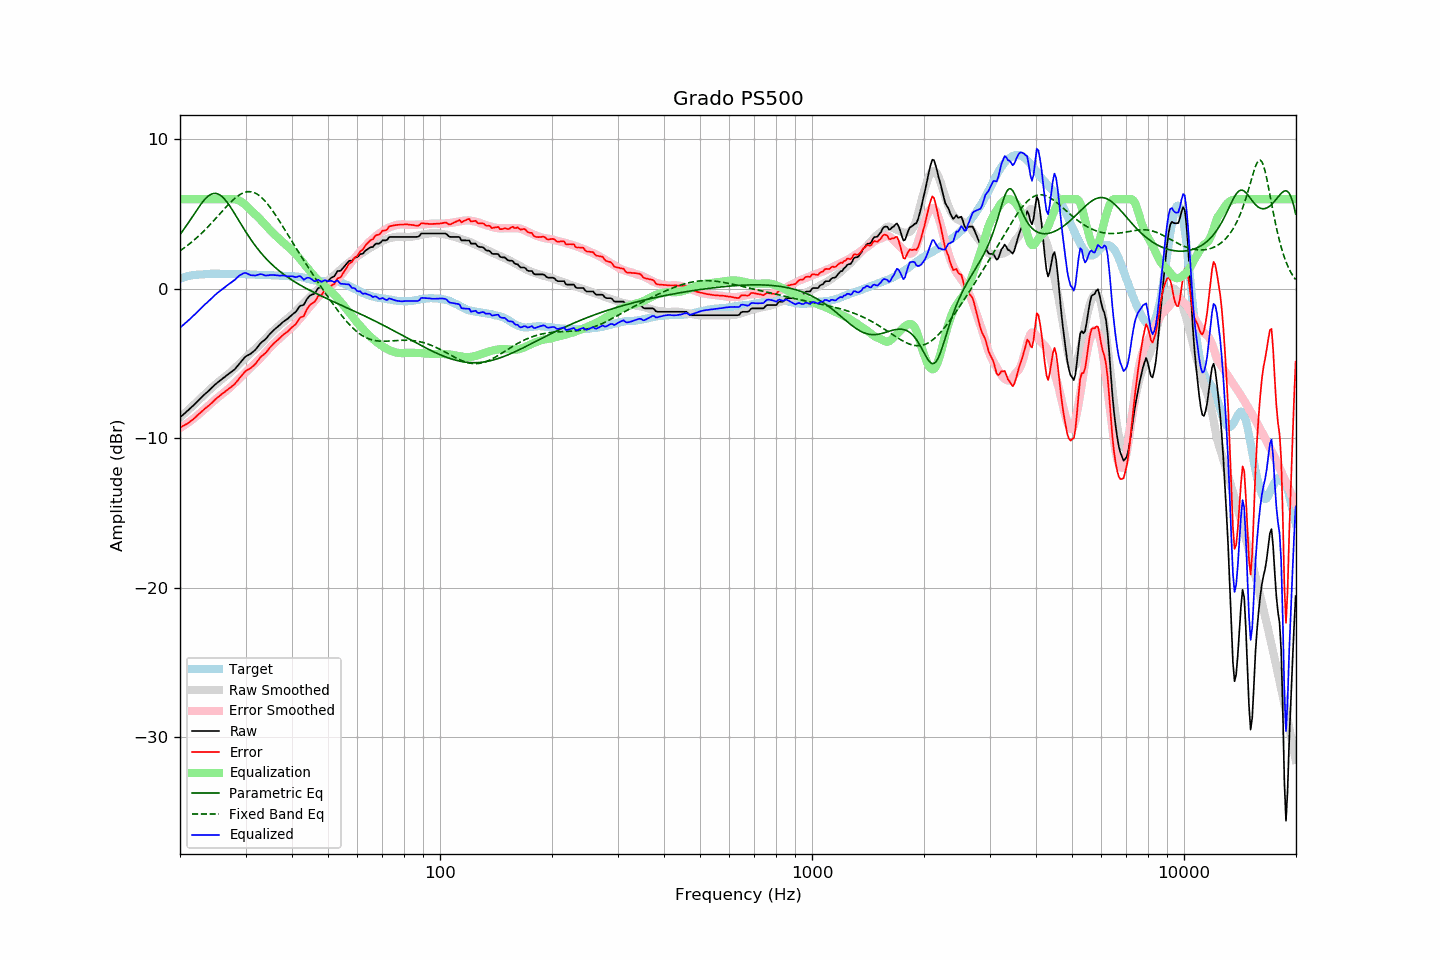

Data behind this chart, as committed beside it:
frequency, raw, error, smoothed, error_smoothed, equalization, parametric_eq, fixed_band_eq, equalized_raw, equalized_smoothed, target
20.00, -8.61, -9.29, -8.63, -9.32, 6.00, 3.63, 2.54, -2.61, -2.63, 0.68
20.20, -8.52, -9.24, -8.53, -9.26, 6.00, 3.77, 2.62, -2.52, -2.53, 0.72
20.40, -8.42, -9.17, -8.43, -9.18, 6.00, 3.92, 2.69, -2.42, -2.43, 0.75
20.61, -8.33, -9.11, -8.33, -9.11, 6.00, 4.07, 2.77, -2.33, -2.33, 0.78
20.81, -8.23, -9.05, -8.23, -9.04, 6.00, 4.23, 2.85, -2.23, -2.23, 0.82
21.02, -8.14, -9.00, -8.13, -8.96, 6.00, 4.39, 2.93, -2.14, -2.13, 0.86
21.23, -8.04, -8.91, -8.03, -8.88, 6.00, 4.55, 3.01, -2.04, -2.03, 0.87
21.44, -7.94, -8.83, -7.93, -8.80, 6.00, 4.71, 3.10, -1.94, -1.93, 0.89
21.66, -7.84, -8.75, -7.82, -8.72, 6.00, 4.87, 3.19, -1.84, -1.82, 0.91
21.87, -7.74, -8.66, -7.72, -8.64, 6.00, 5.04, 3.28, -1.74, -1.72, 0.92
22.09, -7.63, -8.57, -7.62, -8.55, 6.00, 5.20, 3.38, -1.63, -1.62, 0.94
22.31, -7.52, -8.46, -7.52, -8.47, 6.00, 5.36, 3.47, -1.52, -1.52, 0.94
22.54, -7.41, -8.36, -7.42, -8.37, 6.00, 5.51, 3.57, -1.41, -1.42, 0.95
22.76, -7.30, -8.26, -7.31, -8.28, 6.00, 5.66, 3.67, -1.30, -1.31, 0.96
22.99, -7.20, -8.16, -7.21, -8.18, 6.00, 5.80, 3.78, -1.20, -1.21, 0.96
23.22, -7.10, -8.07, -7.11, -8.08, 6.00, 5.93, 3.88, -1.10, -1.11, 0.97
23.45, -7.00, -7.98, -7.00, -7.98, 6.00, 6.05, 3.99, -1.00, -1.00, 0.98
23.69, -6.91, -7.90, -6.90, -7.89, 6.00, 6.15, 4.10, -0.91, -0.90, 0.99
23.92, -6.81, -7.80, -6.80, -7.79, 6.00, 6.24, 4.21, -0.81, -0.80, 1.00
24.16, -6.71, -7.71, -6.70, -7.70, 6.00, 6.31, 4.33, -0.71, -0.70, 1.01
24.40, -6.61, -7.62, -6.60, -7.60, 6.00, 6.35, 4.44, -0.61, -0.60, 1.02
24.65, -6.51, -7.52, -6.51, -7.51, 6.00, 6.38, 4.56, -0.51, -0.51, 1.01
24.89, -6.40, -7.40, -6.41, -7.42, 6.00, 6.38, 4.68, -0.40, -0.41, 1.00
25.14, -6.31, -7.31, -6.32, -7.33, 6.00, 6.37, 4.80, -0.31, -0.32, 1.00
25.39, -6.22, -7.22, -6.23, -7.24, 6.00, 6.33, 4.92, -0.22, -0.23, 1.00
25.65, -6.14, -7.14, -6.15, -7.15, 6.00, 6.26, 5.04, -0.14, -0.15, 1.00
25.91, -6.05, -7.04, -6.06, -7.07, 6.00, 6.18, 5.16, -0.05, -0.06, 0.99
26.16, -5.97, -6.97, -5.98, -6.98, 6.00, 6.08, 5.28, 0.03, 0.02, 1.00
26.43, -5.89, -6.89, -5.90, -6.90, 6.00, 5.97, 5.40, 0.11, 0.10, 1.00
26.69, -5.80, -6.80, -5.81, -6.81, 6.00, 5.83, 5.51, 0.20, 0.19, 1.00
26.96, -5.72, -6.72, -5.72, -6.72, 6.00, 5.69, 5.63, 0.28, 0.28, 1.00
27.23, -5.64, -6.64, -5.63, -6.63, 6.00, 5.54, 5.74, 0.36, 0.37, 1.00
27.50, -5.56, -6.56, -5.53, -6.53, 6.00, 5.37, 5.84, 0.44, 0.47, 1.00
27.77, -5.48, -6.47, -5.43, -6.42, 6.00, 5.20, 5.95, 0.52, 0.57, 0.99
28.05, -5.40, -6.39, -5.33, -6.32, 5.99, 5.03, 6.04, 0.59, 0.66, 0.99
28.33, -5.27, -6.24, -5.22, -6.21, 5.97, 4.85, 6.13, 0.70, 0.75, 0.98
28.62, -5.14, -6.13, -5.11, -6.10, 5.93, 4.67, 6.21, 0.79, 0.82, 0.99
28.90, -5.00, -5.98, -5.01, -6.00, 5.89, 4.49, 6.28, 0.89, 0.88, 0.98
29.19, -4.88, -5.85, -4.91, -5.89, 5.83, 4.32, 6.35, 0.95, 0.92, 0.97
29.48, -4.75, -5.73, -4.81, -5.79, 5.76, 4.14, 6.40, 1.01, 0.95, 0.98
29.78, -4.62, -5.60, -4.71, -5.68, 5.67, 3.97, 6.44, 1.05, 0.97, 0.98
30.08, -4.52, -5.50, -4.61, -5.58, 5.58, 3.80, 6.48, 1.06, 0.97, 0.98
30.38, -4.46, -5.43, -4.50, -5.47, 5.47, 3.63, 6.49, 1.01, 0.97, 0.97
30.68, -4.41, -5.38, -4.40, -5.36, 5.36, 3.47, 6.50, 0.95, 0.96, 0.97
30.99, -4.35, -5.31, -4.30, -5.26, 5.26, 3.31, 6.49, 0.91, 0.96, 0.96
31.30, -4.26, -5.22, -4.20, -5.16, 5.16, 3.15, 6.47, 0.90, 0.96, 0.96
31.61, -4.17, -5.12, -4.11, -5.06, 5.06, 3.00, 6.44, 0.89, 0.95, 0.96
31.93, -4.07, -5.01, -4.01, -4.96, 4.96, 2.86, 6.39, 0.89, 0.95, 0.94
32.24, -3.94, -4.87, -3.92, -4.86, 4.86, 2.72, 6.33, 0.92, 0.94, 0.93
32.57, -3.80, -4.73, -3.81, -4.75, 4.75, 2.58, 6.26, 0.95, 0.94, 0.93
32.89, -3.66, -4.59, -3.71, -4.64, 4.64, 2.45, 6.18, 0.98, 0.93, 0.93
33.22, -3.56, -4.49, -3.60, -4.53, 4.53, 2.32, 6.08, 0.97, 0.93, 0.93
33.55, -3.48, -4.40, -3.48, -4.41, 4.41, 2.20, 5.98, 0.93, 0.92, 0.93
33.89, -3.40, -4.32, -3.37, -4.29, 4.29, 2.08, 5.86, 0.89, 0.92, 0.92
34.23, -3.28, -4.20, -3.25, -4.17, 4.17, 1.97, 5.73, 0.89, 0.92, 0.92
34.57, -3.15, -4.06, -3.14, -4.05, 4.05, 1.86, 5.60, 0.90, 0.91, 0.91
34.92, -3.01, -3.92, -3.03, -3.93, 3.93, 1.75, 5.46, 0.92, 0.91, 0.91
35.27, -2.90, -3.81, -2.92, -3.82, 3.82, 1.64, 5.31, 0.92, 0.90, 0.91
35.62, -2.80, -3.70, -2.82, -3.72, 3.72, 1.54, 5.16, 0.92, 0.90, 0.90
35.97, -2.70, -3.59, -2.72, -3.61, 3.61, 1.45, 5.00, 0.92, 0.90, 0.89
... 635 more rows
